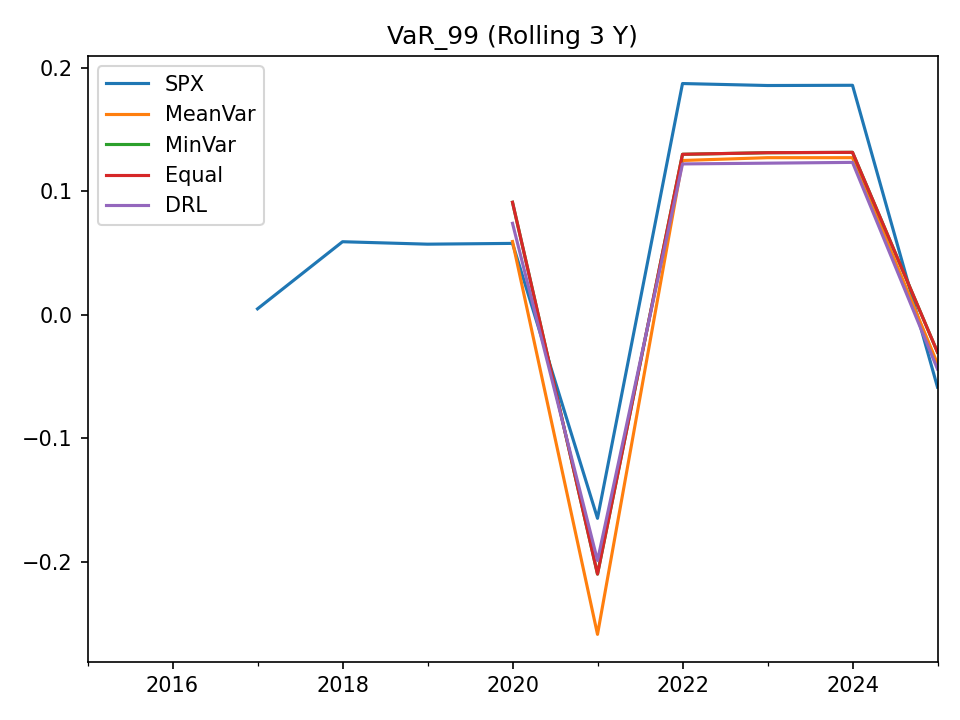

The file beside this chart, header and first rows:
, SPX, MeanVar, MinVar, Equal, DRL
2015-12-31, , , , , 
2016-12-31, , , , , 
2017-12-31, 0.004883, , , , 
2018-12-31, 0.05922, , , , 
2019-12-31, 0.05724, , , , 
2020-12-31, 0.05787, 0.05941, 0.09115, 0.09115, 0.07412
2021-12-31, -0.1647, -0.2587, -0.2099, -0.2099, -0.1989
2022-12-31, 0.1873, 0.125, 0.13, 0.13, 0.1222
2023-12-31, 0.1857, 0.1273, 0.1313, 0.1313, 0.1228
2024-12-31, 0.1859, 0.1273, 0.1316, 0.1316, 0.1235
2025-12-31, -0.05853, -0.03955, -0.03022, -0.03022, -0.04394
